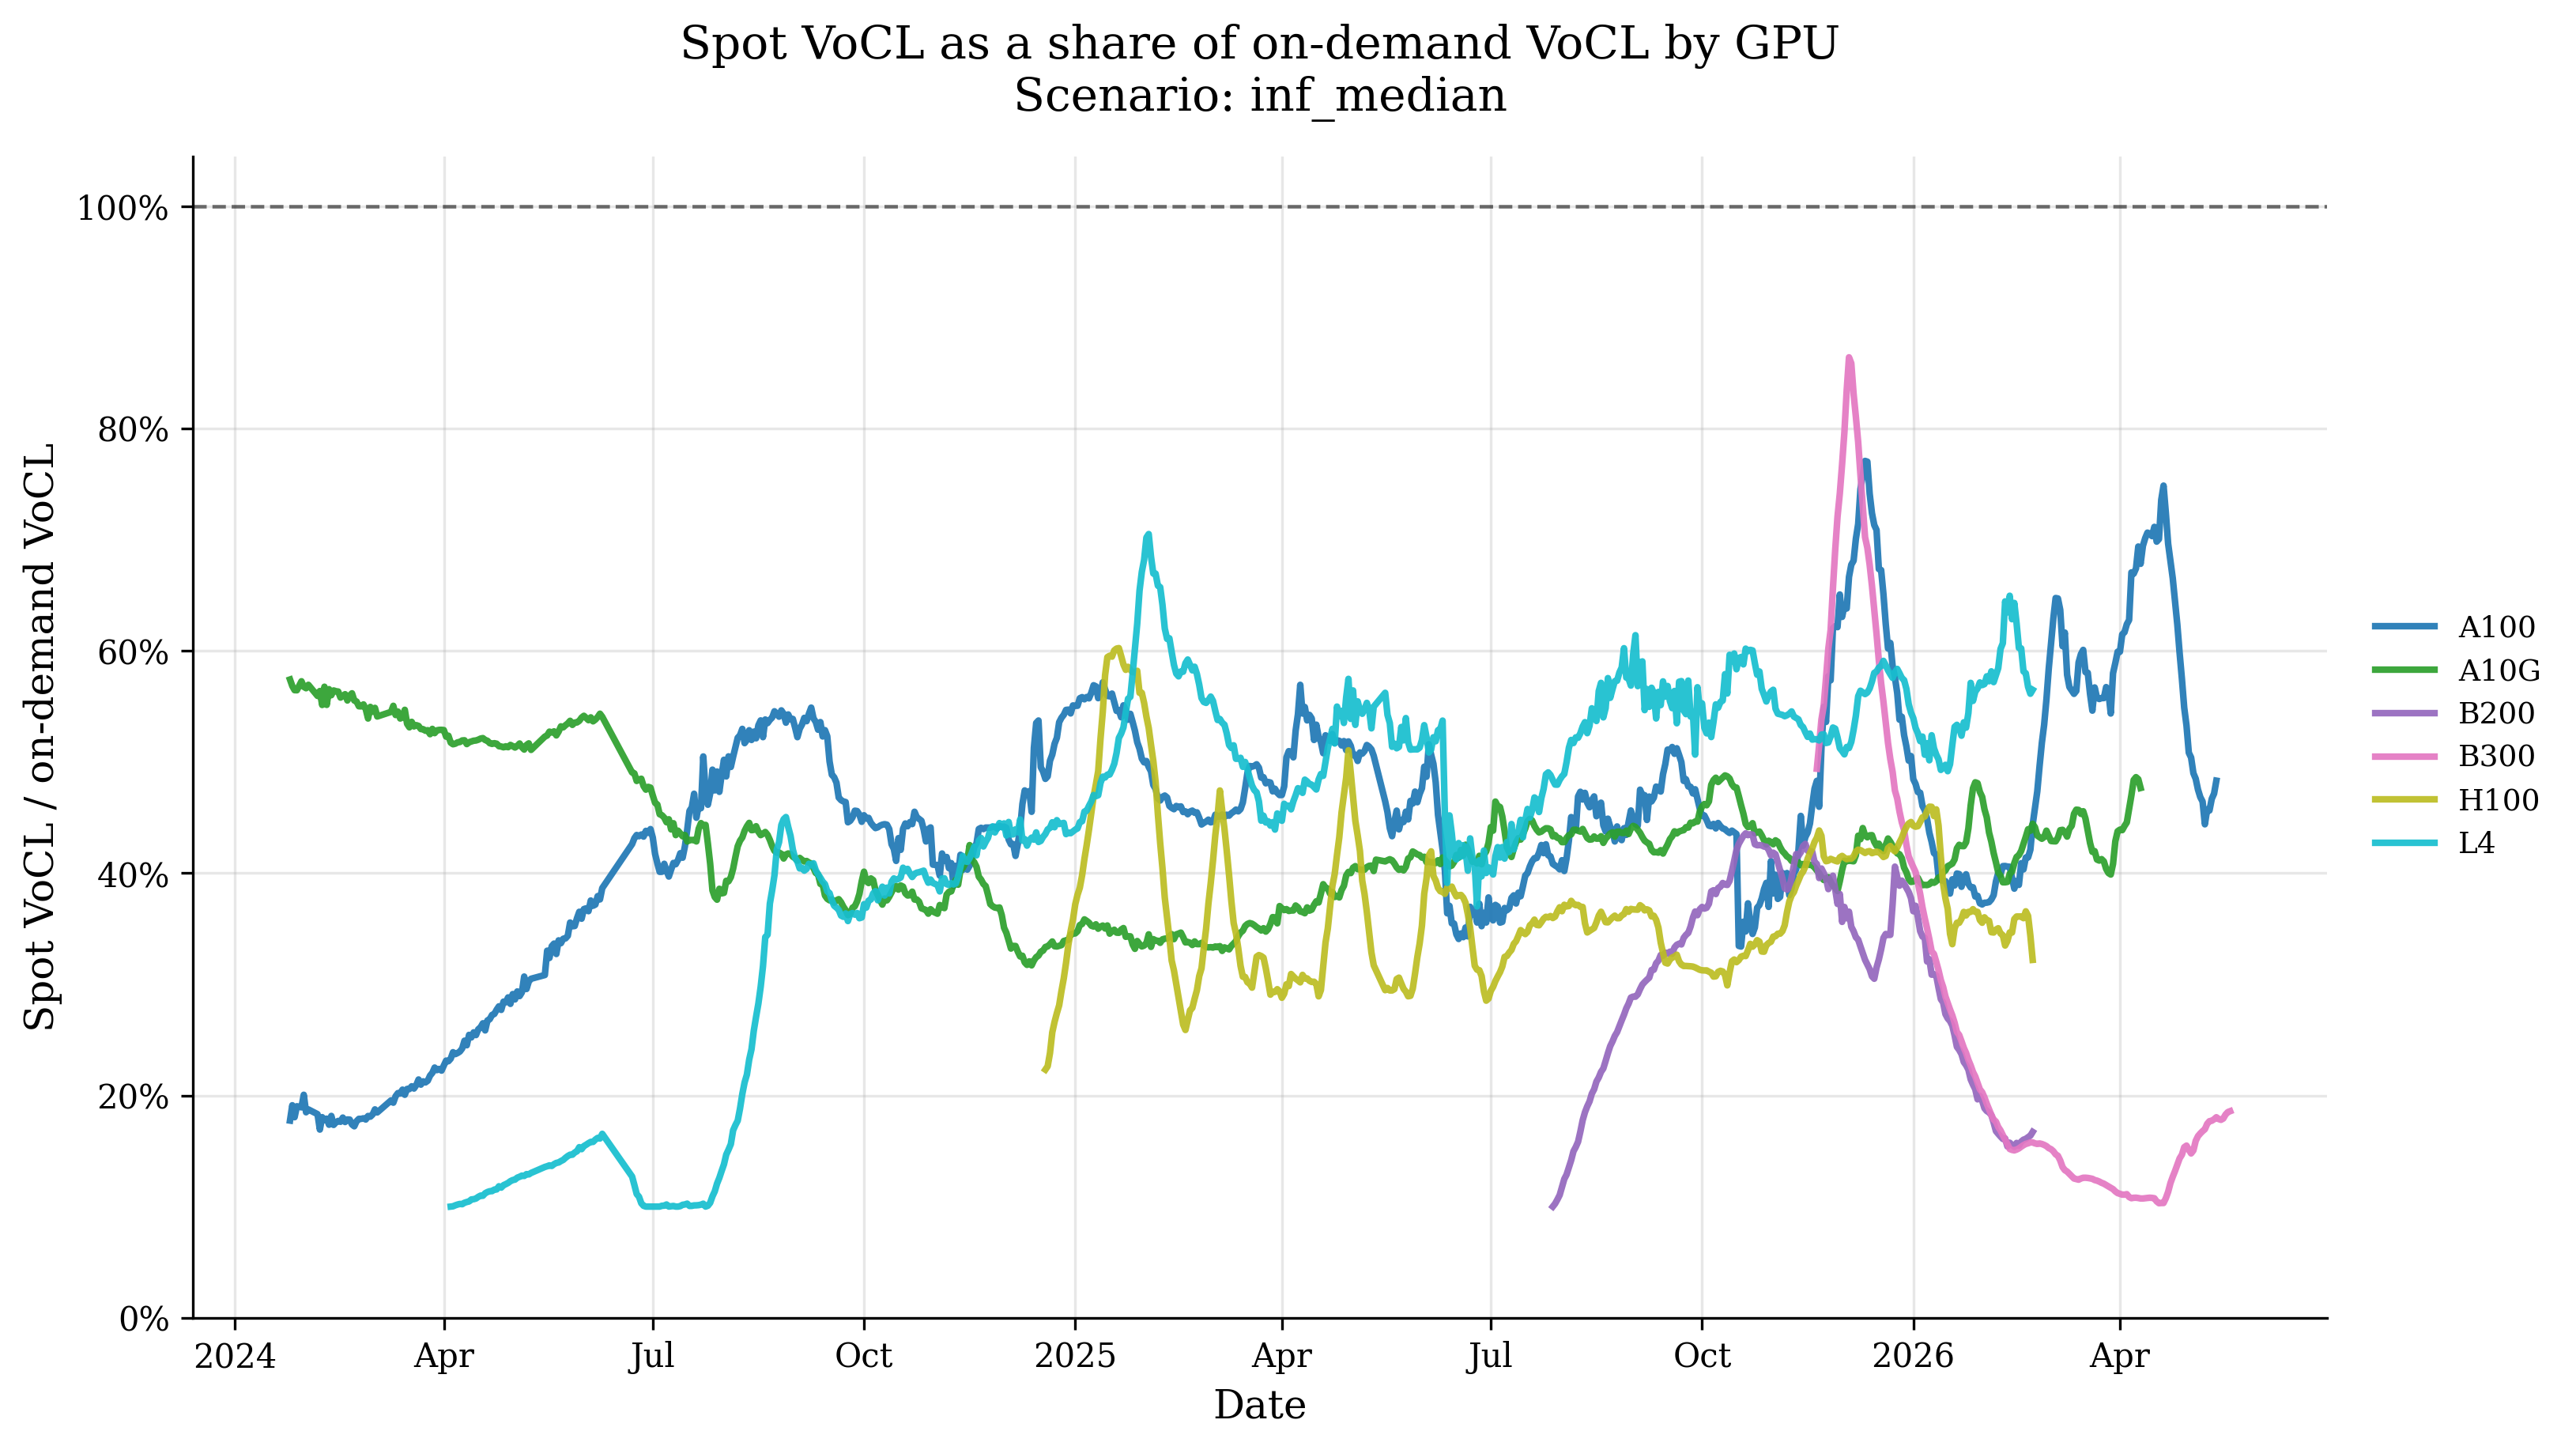

Values plotted in this chart, from the file beside it:
date, spot_vocl_share_mean, spot_vocl_share_min, spot_vocl_share_max, spot_vocl_mean, ondemand_vocl_mean, obs_count, series, provider, gpu_family, instance_token, region, region_priority, price_file
2024-01-25, 0.1774, 0.1493, 0.2337, 1069, 6027, 3, A100, aws, A100, p4d24xlarge, us-west-2, 0, C:\Users\FarhadBillimoria\OneDrive - Aur…
2024-01-26, 0.1912, 0.1493, 0.2337, 1152, 6027, 8, A100, aws, A100, p4d24xlarge, us-west-2, 0, C:\Users\FarhadBillimoria\OneDrive - Aur…
2024-01-27, 0.1805, 0.1493, 0.231, 1088, 6027, 8, A100, aws, A100, p4d24xlarge, us-west-2, 0, C:\Users\FarhadBillimoria\OneDrive - Aur…
2024-01-28, 0.1903, 0.1493, 0.2305, 1147, 6027, 6, A100, aws, A100, p4d24xlarge, us-west-2, 0, C:\Users\FarhadBillimoria\OneDrive - Aur…
2024-01-30, 0.1894, 0.1493, 0.2262, 1141, 6027, 6, A100, aws, A100, p4d24xlarge, us-west-2, 0, C:\Users\FarhadBillimoria\OneDrive - Aur…
2024-01-31, 0.2006, 0.1493, 0.2254, 1209, 6027, 6, A100, aws, A100, p4d24xlarge, us-west-2, 0, C:\Users\FarhadBillimoria\OneDrive - Aur…
2024-02-01, 0.1849, 0.1493, 0.2245, 1114, 6027, 9, A100, aws, A100, p4d24xlarge, us-west-2, 0, C:\Users\FarhadBillimoria\OneDrive - Aur…
2024-02-02, 0.1875, 0.1493, 0.2236, 1130, 6027, 4, A100, aws, A100, p4d24xlarge, us-west-2, 0, C:\Users\FarhadBillimoria\OneDrive - Aur…
2024-02-06, 0.1832, 0.1546, 0.2247, 1104, 6027, 5, A100, aws, A100, p4d24xlarge, us-west-2, 0, C:\Users\FarhadBillimoria\OneDrive - Aur…
2024-02-07, 0.1693, 0.1546, 0.225, 1021, 6027, 10, A100, aws, A100, p4d24xlarge, us-west-2, 0, C:\Users\FarhadBillimoria\OneDrive - Aur…
2024-02-08, 0.1805, 0.1541, 0.2246, 1088, 6027, 11, A100, aws, A100, p4d24xlarge, us-west-2, 0, C:\Users\FarhadBillimoria\OneDrive - Aur…
2024-02-09, 0.1778, 0.153, 0.224, 1072, 6027, 12, A100, aws, A100, p4d24xlarge, us-west-2, 0, C:\Users\FarhadBillimoria\OneDrive - Aur…
2024-02-10, 0.1791, 0.1524, 0.2229, 1080, 6027, 11, A100, aws, A100, p4d24xlarge, us-west-2, 0, C:\Users\FarhadBillimoria\OneDrive - Aur…
2024-02-11, 0.1737, 0.1527, 0.2218, 1047, 6027, 11, A100, aws, A100, p4d24xlarge, us-west-2, 0, C:\Users\FarhadBillimoria\OneDrive - Aur…
2024-02-12, 0.1816, 0.1531, 0.2213, 1095, 6027, 10, A100, aws, A100, p4d24xlarge, us-west-2, 0, C:\Users\FarhadBillimoria\OneDrive - Aur…
2024-02-13, 0.1735, 0.1534, 0.2197, 1046, 6027, 11, A100, aws, A100, p4d24xlarge, us-west-2, 0, C:\Users\FarhadBillimoria\OneDrive - Aur…
2024-02-14, 0.1758, 0.1539, 0.2191, 1060, 6027, 13, A100, aws, A100, p4d24xlarge, us-west-2, 0, C:\Users\FarhadBillimoria\OneDrive - Aur…
2024-02-15, 0.1771, 0.1545, 0.2178, 1068, 6027, 9, A100, aws, A100, p4d24xlarge, us-west-2, 0, C:\Users\FarhadBillimoria\OneDrive - Aur…
2024-02-16, 0.1763, 0.155, 0.2173, 1063, 6027, 13, A100, aws, A100, p4d24xlarge, us-west-2, 0, C:\Users\FarhadBillimoria\OneDrive - Aur…
2024-02-17, 0.1801, 0.1567, 0.2162, 1086, 6027, 11, A100, aws, A100, p4d24xlarge, us-west-2, 0, C:\Users\FarhadBillimoria\OneDrive - Aur…
2024-02-18, 0.1761, 0.159, 0.2154, 1062, 6027, 11, A100, aws, A100, p4d24xlarge, us-west-2, 0, C:\Users\FarhadBillimoria\OneDrive - Aur…
2024-02-19, 0.1784, 0.1598, 0.2136, 1075, 6027, 12, A100, aws, A100, p4d24xlarge, us-west-2, 0, C:\Users\FarhadBillimoria\OneDrive - Aur…
2024-02-20, 0.1783, 0.1608, 0.2103, 1075, 6027, 12, A100, aws, A100, p4d24xlarge, us-west-2, 0, C:\Users\FarhadBillimoria\OneDrive - Aur…
2024-02-21, 0.1739, 0.1616, 0.2089, 1048, 6027, 13, A100, aws, A100, p4d24xlarge, us-west-2, 0, C:\Users\FarhadBillimoria\OneDrive - Aur…
2024-02-22, 0.1723, 0.162, 0.2071, 1038, 6027, 10, A100, aws, A100, p4d24xlarge, us-west-2, 0, C:\Users\FarhadBillimoria\OneDrive - Aur…
2024-02-23, 0.1769, 0.1629, 0.2057, 1066, 6027, 10, A100, aws, A100, p4d24xlarge, us-west-2, 0, C:\Users\FarhadBillimoria\OneDrive - Aur…
2024-02-24, 0.179, 0.1637, 0.2029, 1079, 6027, 11, A100, aws, A100, p4d24xlarge, us-west-2, 0, C:\Users\FarhadBillimoria\OneDrive - Aur…
2024-02-25, 0.1789, 0.1644, 0.2041, 1079, 6027, 12, A100, aws, A100, p4d24xlarge, us-west-2, 0, C:\Users\FarhadBillimoria\OneDrive - Aur…
2024-02-26, 0.1795, 0.1653, 0.2044, 1082, 6027, 12, A100, aws, A100, p4d24xlarge, us-west-2, 0, C:\Users\FarhadBillimoria\OneDrive - Aur…
2024-02-27, 0.1784, 0.1666, 0.2053, 1075, 6027, 12, A100, aws, A100, p4d24xlarge, us-west-2, 0, C:\Users\FarhadBillimoria\OneDrive - Aur…
2024-02-28, 0.1815, 0.1672, 0.2046, 1094, 6027, 9, A100, aws, A100, p4d24xlarge, us-west-2, 0, C:\Users\FarhadBillimoria\OneDrive - Aur…
2024-02-29, 0.181, 0.1676, 0.2037, 1091, 6027, 13, A100, aws, A100, p4d24xlarge, us-west-2, 0, C:\Users\FarhadBillimoria\OneDrive - Aur…
2024-03-01, 0.1829, 0.1684, 0.205, 1103, 6027, 9, A100, aws, A100, p4d24xlarge, us-west-2, 0, C:\Users\FarhadBillimoria\OneDrive - Aur…
2024-03-02, 0.1875, 0.169, 0.2087, 1130, 6027, 12, A100, aws, A100, p4d24xlarge, us-west-2, 0, C:\Users\FarhadBillimoria\OneDrive - Aur…
2024-03-03, 0.1848, 0.1697, 0.2105, 1114, 6027, 10, A100, aws, A100, p4d24xlarge, us-west-2, 0, C:\Users\FarhadBillimoria\OneDrive - Aur…
2024-03-09, 0.1955, 0.1784, 0.2177, 1179, 6027, 8, A100, aws, A100, p4d24xlarge, us-west-2, 0, C:\Users\FarhadBillimoria\OneDrive - Aur…
2024-03-10, 0.1935, 0.1786, 0.2185, 1166, 6027, 9, A100, aws, A100, p4d24xlarge, us-west-2, 0, C:\Users\FarhadBillimoria\OneDrive - Aur…
2024-03-11, 0.1994, 0.1805, 0.2195, 1202, 6027, 11, A100, aws, A100, p4d24xlarge, us-west-2, 0, C:\Users\FarhadBillimoria\OneDrive - Aur…
2024-03-12, 0.2021, 0.1827, 0.2211, 1218, 6027, 13, A100, aws, A100, p4d24xlarge, us-west-2, 0, C:\Users\FarhadBillimoria\OneDrive - Aur…
2024-03-13, 0.2018, 0.1844, 0.2226, 1216, 6027, 13, A100, aws, A100, p4d24xlarge, us-west-2, 0, C:\Users\FarhadBillimoria\OneDrive - Aur…
2024-03-14, 0.2053, 0.1861, 0.2235, 1237, 6027, 10, A100, aws, A100, p4d24xlarge, us-west-2, 0, C:\Users\FarhadBillimoria\OneDrive - Aur…
2024-03-15, 0.2007, 0.1882, 0.224, 1209, 6027, 9, A100, aws, A100, p4d24xlarge, us-west-2, 0, C:\Users\FarhadBillimoria\OneDrive - Aur…
2024-03-16, 0.2059, 0.1903, 0.2258, 1241, 6027, 12, A100, aws, A100, p4d24xlarge, us-west-2, 0, C:\Users\FarhadBillimoria\OneDrive - Aur…
2024-03-17, 0.2058, 0.1917, 0.2266, 1240, 6027, 10, A100, aws, A100, p4d24xlarge, us-west-2, 0, C:\Users\FarhadBillimoria\OneDrive - Aur…
2024-03-18, 0.2083, 0.1936, 0.2273, 1255, 6027, 12, A100, aws, A100, p4d24xlarge, us-west-2, 0, C:\Users\FarhadBillimoria\OneDrive - Aur…
2024-03-19, 0.2063, 0.1956, 0.2277, 1243, 6027, 10, A100, aws, A100, p4d24xlarge, us-west-2, 0, C:\Users\FarhadBillimoria\OneDrive - Aur…
2024-03-20, 0.2094, 0.1964, 0.2285, 1262, 6027, 12, A100, aws, A100, p4d24xlarge, us-west-2, 0, C:\Users\FarhadBillimoria\OneDrive - Aur…
2024-03-21, 0.2144, 0.1979, 0.2301, 1292, 6027, 11, A100, aws, A100, p4d24xlarge, us-west-2, 0, C:\Users\FarhadBillimoria\OneDrive - Aur…
2024-03-22, 0.2098, 0.1995, 0.2309, 1264, 6027, 12, A100, aws, A100, p4d24xlarge, us-west-2, 0, C:\Users\FarhadBillimoria\OneDrive - Aur…
2024-03-23, 0.2127, 0.2013, 0.2319, 1282, 6027, 10, A100, aws, A100, p4d24xlarge, us-west-2, 0, C:\Users\FarhadBillimoria\OneDrive - Aur…
2024-03-24, 0.2118, 0.2039, 0.2325, 1276, 6027, 10, A100, aws, A100, p4d24xlarge, us-west-2, 0, C:\Users\FarhadBillimoria\OneDrive - Aur…
2024-03-25, 0.2133, 0.2058, 0.2354, 1286, 6027, 10, A100, aws, A100, p4d24xlarge, us-west-2, 0, C:\Users\FarhadBillimoria\OneDrive - Aur…
2024-03-26, 0.2179, 0.2069, 0.2382, 1313, 6027, 13, A100, aws, A100, p4d24xlarge, us-west-2, 0, C:\Users\FarhadBillimoria\OneDrive - Aur…
2024-03-27, 0.2204, 0.2083, 0.2408, 1328, 6027, 12, A100, aws, A100, p4d24xlarge, us-west-2, 0, C:\Users\FarhadBillimoria\OneDrive - Aur…
2024-03-28, 0.2251, 0.2096, 0.2437, 1357, 6027, 11, A100, aws, A100, p4d24xlarge, us-west-2, 0, C:\Users\FarhadBillimoria\OneDrive - Aur…
2024-03-29, 0.2228, 0.2105, 0.2466, 1343, 6027, 13, A100, aws, A100, p4d24xlarge, us-west-2, 0, C:\Users\FarhadBillimoria\OneDrive - Aur…
2024-03-30, 0.2239, 0.2118, 0.249, 1349, 6027, 10, A100, aws, A100, p4d24xlarge, us-west-2, 0, C:\Users\FarhadBillimoria\OneDrive - Aur…
2024-03-31, 0.2224, 0.2127, 0.2504, 1340, 6027, 9, A100, aws, A100, p4d24xlarge, us-west-2, 0, C:\Users\FarhadBillimoria\OneDrive - Aur…
2024-04-01, 0.227, 0.2135, 0.2552, 1368, 6027, 13, A100, aws, A100, p4d24xlarge, us-west-2, 0, C:\Users\FarhadBillimoria\OneDrive - Aur…
2024-04-02, 0.2314, 0.2147, 0.257, 1395, 6027, 11, A100, aws, A100, p4d24xlarge, us-west-2, 0, C:\Users\FarhadBillimoria\OneDrive - Aur…
... 3,007 more rows
